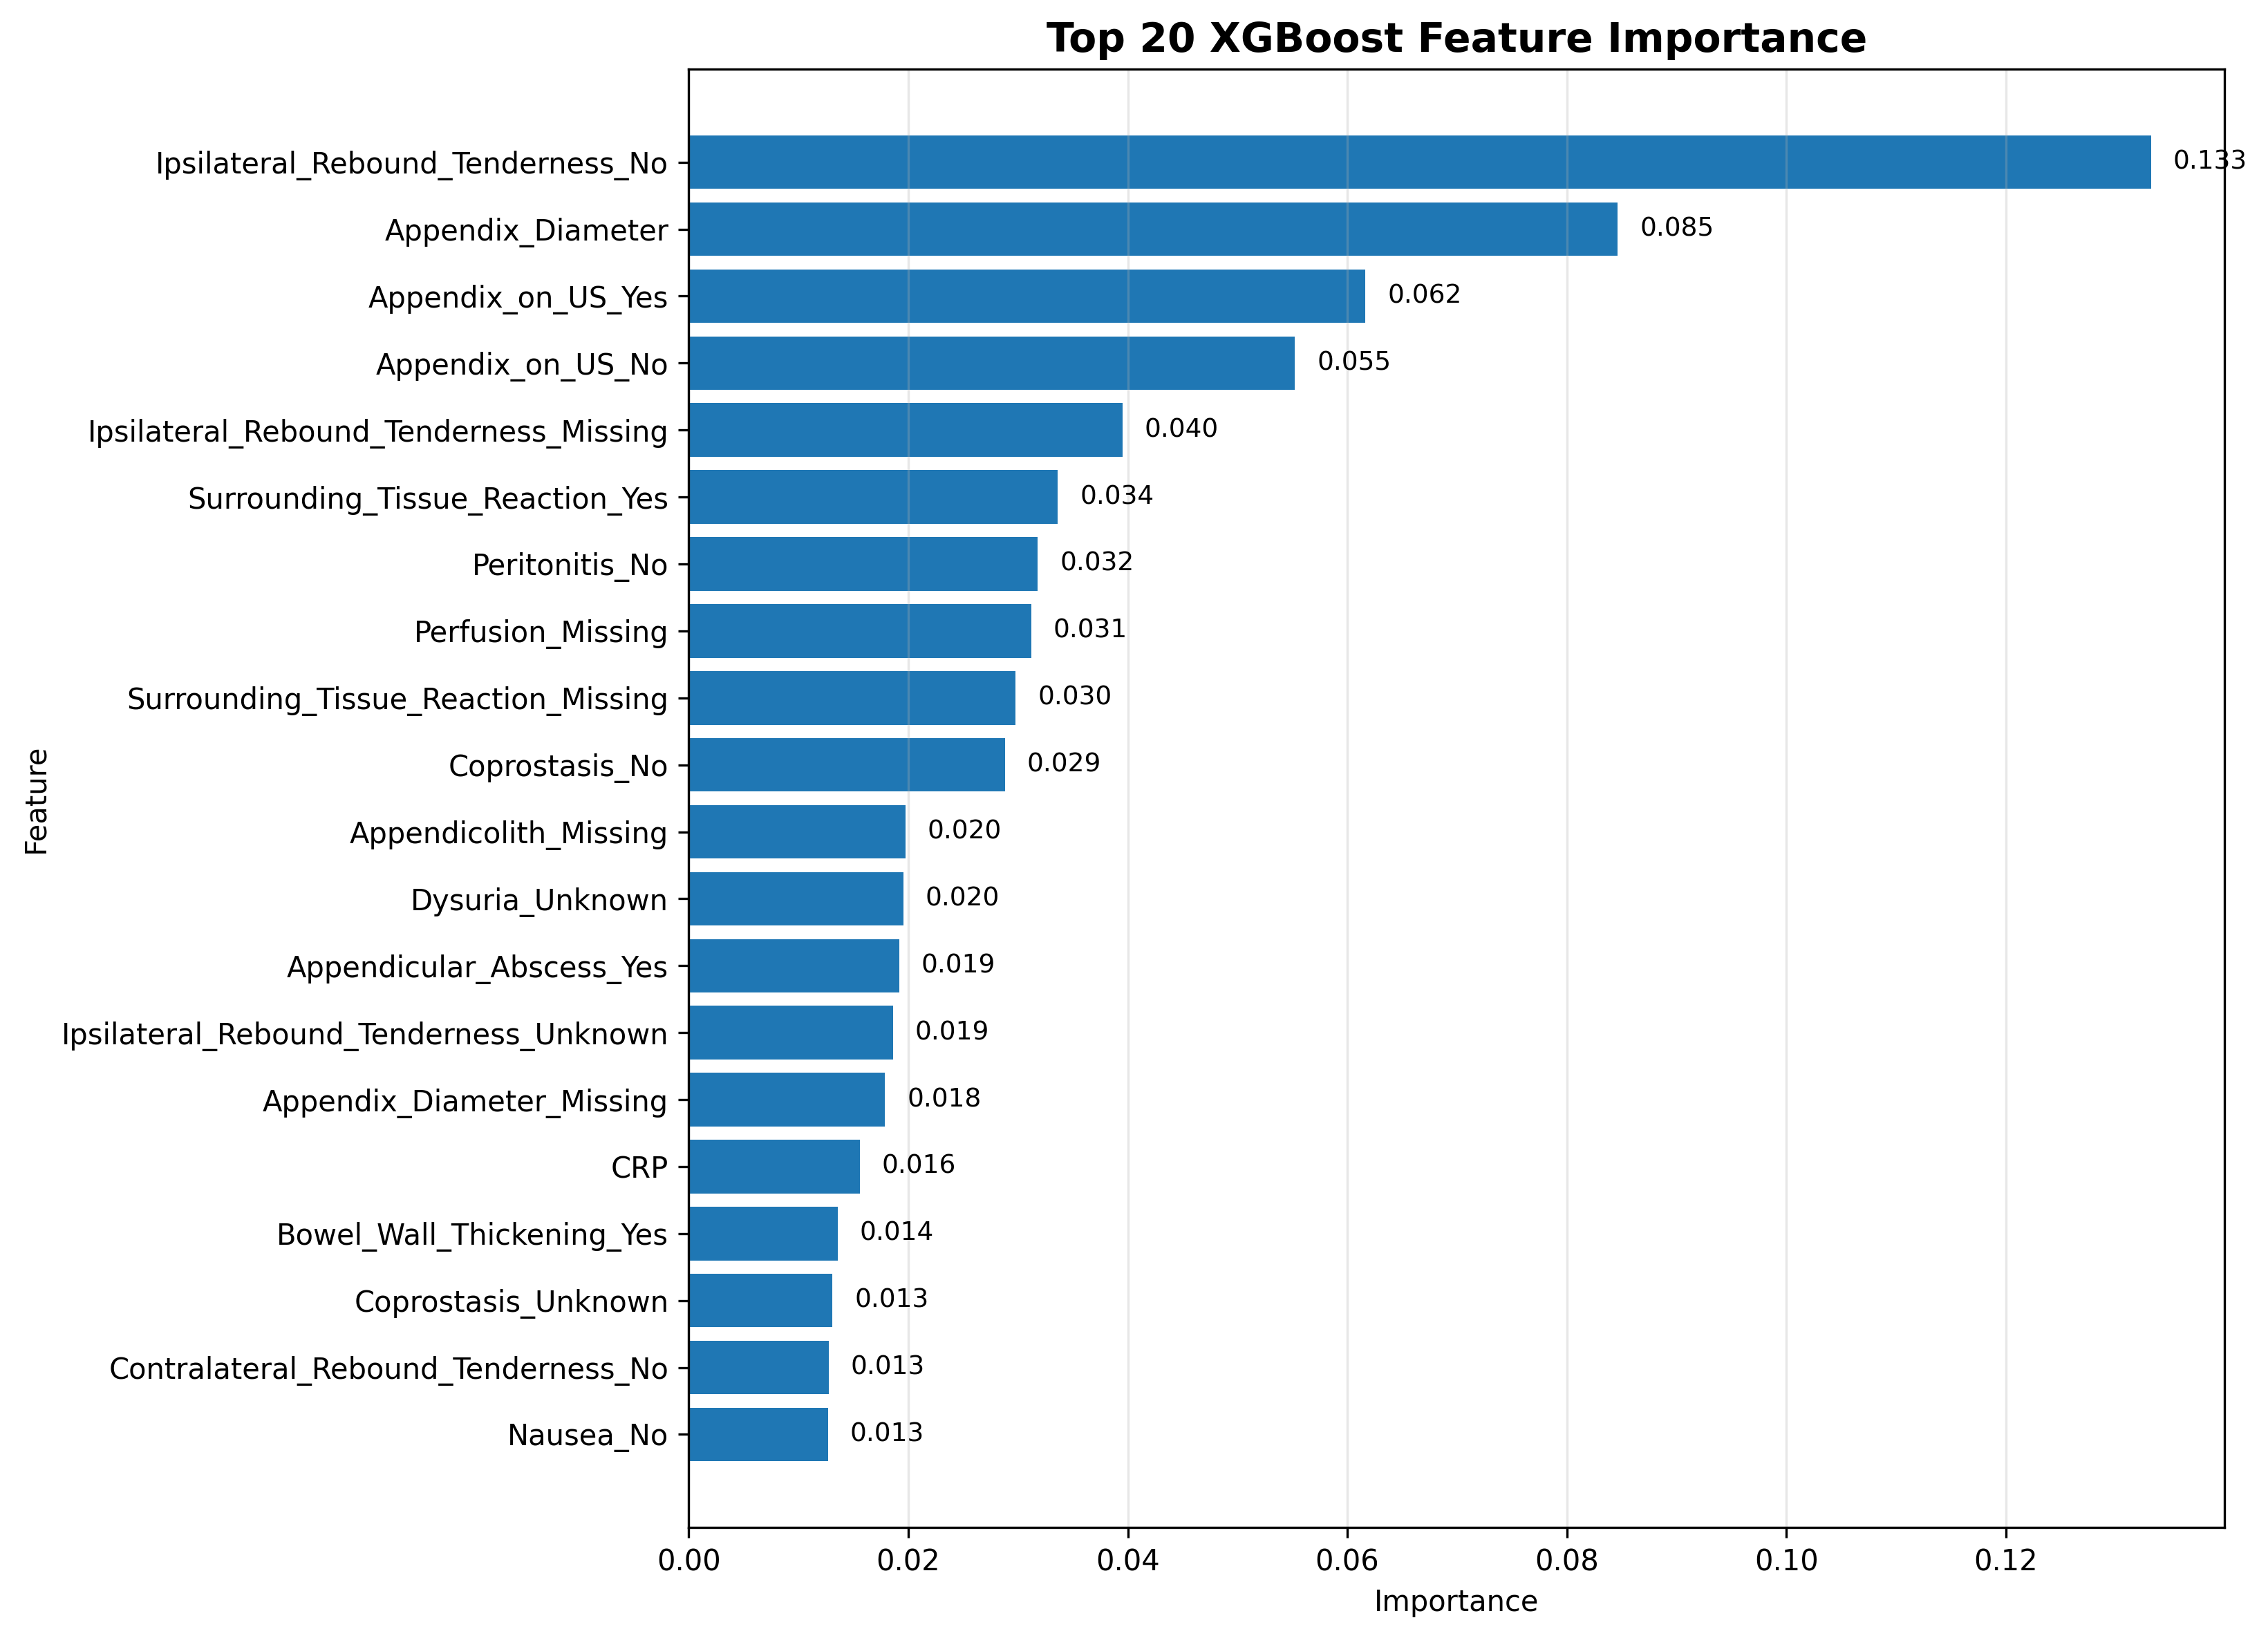

Data behind this chart, as committed beside it:
Feature, Importance
Ipsilateral_Rebound_Tenderness_No, 0.1333
Appendix_Diameter, 0.08465
Appendix_on_US_Yes, 0.06166
Appendix_on_US_No, 0.05522
Ipsilateral_Rebound_Tenderness_Missing, 0.03954
Surrounding_Tissue_Reaction_Yes, 0.03363
Peritonitis_No, 0.0318
Perfusion_Missing, 0.03122
Surrounding_Tissue_Reaction_Missing, 0.02978
Coprostasis_No, 0.02881
Appendicolith_Missing, 0.01974
Dysuria_Unknown, 0.01956
Appendicular_Abscess_Yes, 0.01917
Ipsilateral_Rebound_Tenderness_Unknown, 0.01858
Appendix_Diameter_Missing, 0.01789
CRP, 0.01558
Bowel_Wall_Thickening_Yes, 0.01359
Coprostasis_Unknown, 0.01309
Contralateral_Rebound_Tenderness_No, 0.01277
Nausea_No, 0.01268
